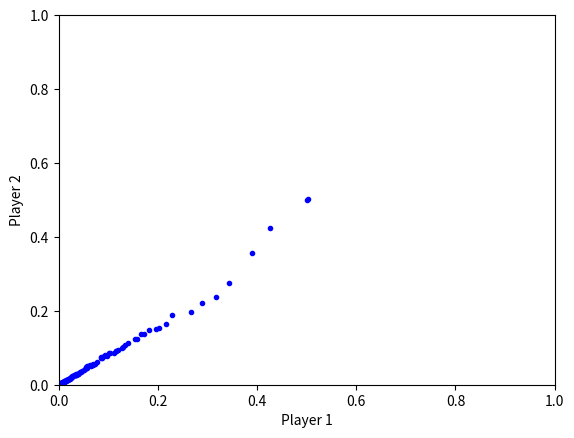

Here is the Python script that generated this plot:
# Prisoner's Dilemma
import time
import random
import matplotlib.pyplot as plot

# algorithmChoice can be 1 for the first algorithm described in the assignment
# or 2 to use the expected values algorithm
def prisonersDilemma(algorithmChoice):
    # initialization
    # first is not selling out, second is selling out
    p1 = [0.5, 0.5]
    p2 = [0.5, 0.5]
    p1Bar = [0.5, 0.5]
    p2Bar = [0.5, 0.5]
    # evaluation
    a = 0.001
    reward = [[5, 0],  # stays loyal
              [10, 1]]  # sells out

    # Plot initial policies
    plot.plot([p1[0]], [p2[0]], 'b.')
    plot.xlabel("Player 1")
    plot.ylabel("Player 2")
    plot.axis([0, 1, 0, 1])

    for i in range(50000):
        action1 = random.random()
        if action1 < p1[0]:
            a1 = 0  # cooperate
        else:
            a1 = 1

        action2 = random.random()
        if action2 < p2[0]:
            a2 = 0
        else:
            a2 = 1

        r1 = reward[a1][a2]
        r2 = reward[a2][a1]

        if algorithmChoice == 1:
            p1[a1] = p1[a1] + a * r1 * (1 - p1[a1])
            # because of the way indexing works, I can do this
            p1[a1 - 1] = p1[a1 - 1] - a * r1 * p1[a1 - 1]

            p2[a2] = p2[a2] + a * r2 * (1 - p2[a2])
            p2[a2 - 1] = p2[a2 - 1] - a * r2 * p2[a2 - 1]

        else:
            # expected values
            p1Bar[0] = p1Bar[0] + a * (p1[0] - p1Bar[0])
            p1Bar[1] = p1Bar[1] + a * (p1[1] - p1Bar[1])

            p2Bar[0] = p2Bar[0] + a * (p2[0] - p2Bar[0])
            p2Bar[1] = p2Bar[1] + a * (p2[1] - p2Bar[1])

            # policy update
            if i % 10 == 0:
                temp = a * (p1Bar[a1] - p1[a1])
                print(temp)
            p1[a1] = p1[a1] + a * r1 * (1 - p1[a1]) + a * (p1Bar[a1] - p1[a1])
            p1[a1 - 1] = p1[a1 - 1] - a * r1 * p1[a1 - 1] + a * (p1Bar[a1 - 1] - p1[a1 - 1])

            p2[a2] = p2[a2] + a * r2 * (1 - p2[a2]) + a * (p2Bar[a2] - p2[a2])
            p2[a2 - 1] = p2[a2 - 1] - a * r2 * (p2[a2 - 1]) + a * (p2Bar[a2 - 1] - p2[a2 - 1])
        # must normalize to make sure add to one

        p1Sum = p1[0] + p1[1]
        p2Sum = p2[0] + p2[1]
        p1[0] = p1[0] / p1Sum
        p1[1] = p1[1] / p1Sum
        p2[0] = p2[0] / p2Sum
        p2[1] = p2[1] / p2Sum

        # Plot updated policies every 100 iterations
        if i % 100 == 0:
            plot.plot([p1[0]], [p2[0]], 'b.')

    print(p1)
    print(p2)
    # Show final graph
    plot.show()

# Choose 1 for the first algorithm described in the assignment
# Choose 2 for the algorithm using expected values
prisonersDilemma(2)
